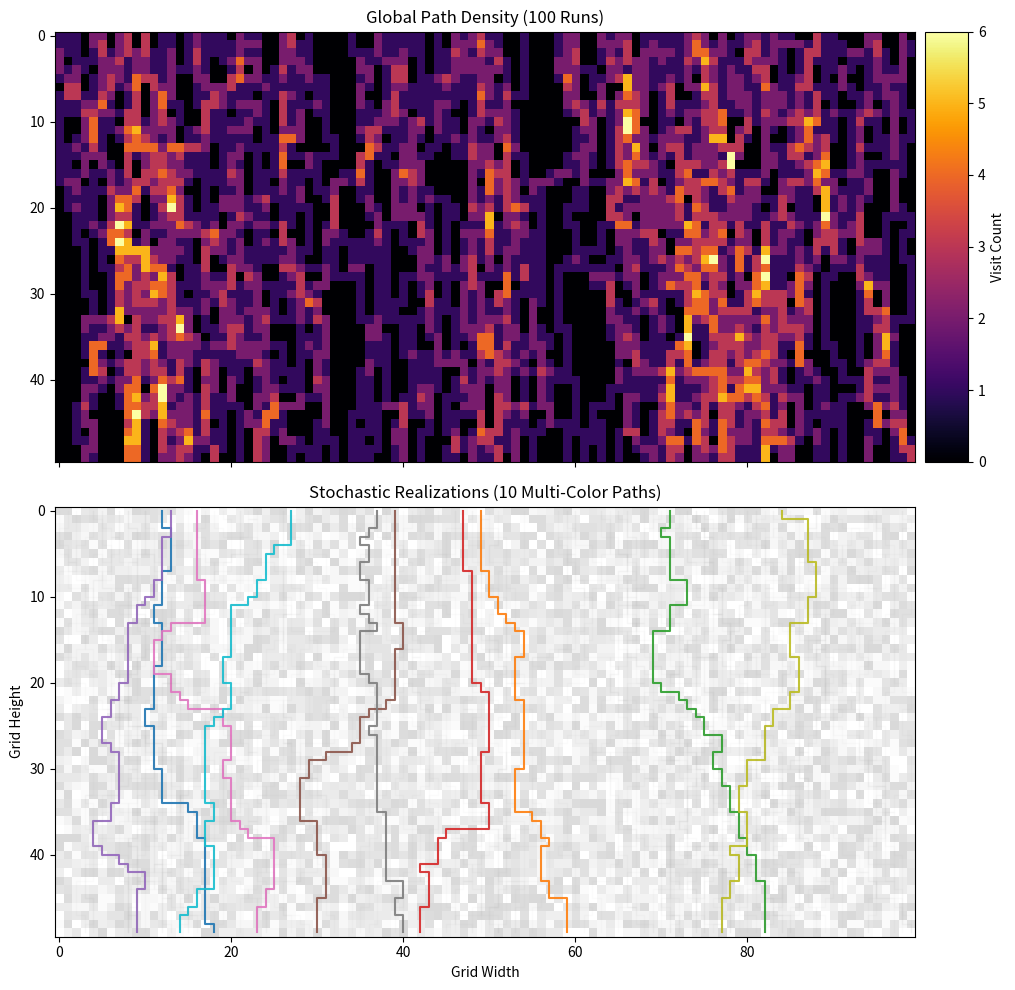

The script that saved this image:
import networkx as nx
import numpy as np
import matplotlib.pyplot as plt
from matplotlib import cm
from mpl_toolkits.axes_grid1 import make_axes_locatable

def run_aligned_simulation(height, width, probs_input, num_runs=50):
    # --- ADDED: Support for 'u' as uniform ---
    if isinstance(probs_input, str) and probs_input.lower() == 'u':
        probs = [1/11] * 11
        print("Using Uniform Distribution (p0...p10 = 1/11)")
    else:
        probs = probs_input
        # Normalization check to ensure probabilities sum to 1.0 
        if not np.isclose(sum(probs), 1.0):
            probs = np.array(probs) / np.sum(probs)

    density_matrix = np.zeros((height, width))
    all_paths = []
    
    # 1. Generate Data
    G_base = nx.grid_2d_graph(height, width) # Formalizing lattice as weighted graph [cite: 89]
    sample_weights = np.zeros((height, width))

    for i in range(num_runs):
        G = G_base.copy()
        for (u, v) in G.edges():
            # Edge resistance R in {0...10} drawn from distribution 
            res = np.random.choice(range(11), p=probs)
            G.edges[u, v]['weight'] = res
            if i == 0: sample_weights[u[0], u[1]] = res

        # Virtual nodes to allow any top node to be the start [cite: 80, 81]
        G.add_node("source")
        G.add_node("sink")
        for j in range(width):
            G.add_edge("source", (0, j), weight=0)
            G.add_edge((height-1, j), "sink", weight=0)

        # Compute minimum cost path [cite: 89]
        path_nodes = nx.shortest_path(G, source="source", target="sink", weight='weight')
        actual_path = [n for n in path_nodes if isinstance(n, tuple)]
        all_paths.append(actual_path)
        
        # Record resulting path statistics for the density matrix [cite: 90]
        for (r, c) in actual_path: 
            density_matrix[r, c] += 1

    # 2. Plotting 
    fig, (ax1, ax2) = plt.subplots(2, 1, figsize=(10, 10), sharex=True)

    # --- TOP PLOT: Density Heatmap ---
    im1 = ax1.imshow(density_matrix, cmap='inferno', origin='upper', aspect='equal')
    ax1.set_title(f"Global Path Density ({num_runs} Runs)")
    
    divider1 = make_axes_locatable(ax1)
    cax1 = divider1.append_axes("right", size="5%", pad=0.1)
    fig.colorbar(im1, cax=cax1, label='Visit Count')

    # --- BOTTOM PLOT: Individual Realizations ---
    ax2.imshow(sample_weights, cmap='binary', alpha=0.15, origin='upper', aspect='equal')
    
    divider2 = make_axes_locatable(ax2)
    cax2 = divider2.append_axes("right", size="5%", pad=0.1)
    cax2.axis('off') 

    colors = cm.get_cmap('tab10', 10) 
    for i, path in enumerate(all_paths):
        px = [n[1] for n in path]
        py = [n[0] for n in path]
        if i < 10:
            ax2.plot(px, py, color=colors(i), alpha=0.9, linewidth=1.5)
        else:
            ax2.plot(px, py, color='gray', alpha=0.03, linewidth=1)

    ax2.set_title("Stochastic Realizations (10 Multi-Color Paths)")
    ax2.set_xlabel("Grid Width")
    ax2.set_ylabel("Grid Height")
    
    plt.tight_layout()
    plt.show()

# Example: Run with uniform distribution
run_aligned_simulation(50, 100, 'u', num_runs=100)
